Run: headless pygame with SDL's dummy video driver; simulated clock (each Clock.tick advances the game by its frame time, no real sleeping); random seed 0; keys injected as events and as key.get_pressed() state; no mouse input.
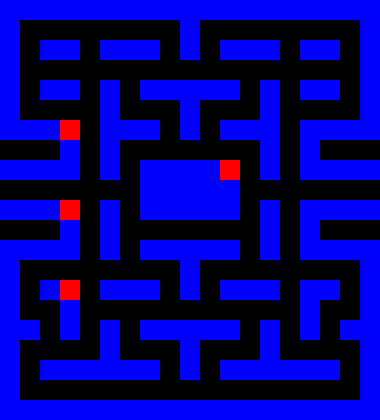
Frame 1 of 4 · flips 1–60 · no input
Frame 2 of 4 · flips 61–180 · tapped SPACE, RETURN · held RIGHT (→), D · screen unchanged from frame 1, image omitted
Frame 3 of 4 · flips 181–300 · held DOWN (↓), S · screen unchanged from frame 2, image omitted
Frame 4 of 4 · flips 301–420 · held LEFT (←), A, UP (↑), W · screen unchanged from frame 3, image omitted

The pygame program that drew these frames:

import pygame, sys
# Maze Layout          0 - Dot 1 - Pellet 2 - Empty 3 - Wall
maze = [
[3, 3, 3, 3, 3, 3, 3, 3, 3, 3, 3, 3, 3, 3, 3, 3, 3, 3, 3],
[3, 2, 0, 0, 0, 0, 0, 0, 0, 3, 0, 0, 0, 0, 0, 0, 0, 0, 3],
[3, 0, 3, 3, 0, 3, 3, 3, 0, 3, 0, 3, 3, 3, 0, 3, 3, 0, 3],
[3, 0, 0, 0, 0, 0, 0, 0, 0, 0, 0, 0, 0, 0, 0, 0, 0, 0, 3],
[3, 0, 3, 3, 0, 3, 0, 3, 3, 3, 3, 3, 1, 3, 0, 3, 3, 0, 3],
[3, 0, 0, 0, 0, 3, 0, 0, 0, 3, 0, 0, 0, 3, 0, 0, 0, 0, 3],
[3, 3, 3, 3, 0, 3, 3, 3, 0, 3, 0, 3, 3, 3, 0, 3, 3, 3, 3],
[2, 2, 2, 3, 0, 3, 0, 1, 0, 0, 0, 0, 0, 3, 0, 3, 2, 2, 2],
[3, 3, 3, 3, 0, 3, 0, 3, 3, 3, 3, 3, 0, 3, 0, 3, 3, 3, 3],
[0, 0, 0, 0, 0, 0, 0, 3, 3, 3, 3, 3, 0, 0, 0, 0, 0, 0, 0],
[3, 3, 3, 3, 0, 3, 0, 3, 3, 3, 3, 3, 0, 3, 0, 3, 3, 3, 3],
[2, 2, 2, 3, 0, 3, 0, 0, 0, 0, 0, 0, 0, 3, 0, 3, 2, 2, 2],
[3, 3, 3, 3, 0, 3, 0, 3, 3, 3, 3, 3, 0, 3, 0, 3, 3, 3, 3],
[3, 0, 0, 0, 0, 0, 0, 1, 0, 3, 0, 0, 0, 0, 0, 0, 0, 0, 3],
[3, 0, 3, 3, 0, 3, 3, 3, 0, 3, 0, 3, 3, 3, 0, 3, 3, 0, 3],
[3, 0, 0, 3, 0, 0, 0, 0, 0, 0, 0, 0, 0, 0, 0, 3, 0, 0, 3],
[3, 3, 0, 3, 0, 3, 0, 3, 3, 3, 3, 3, 0, 3, 0, 3, 0, 3, 3],
[3, 1, 0, 0, 0, 3, 0, 0, 0, 3, 0, 0, 0, 3, 0, 0, 0, 0, 3],
[3, 0, 3, 3, 3, 3, 3, 3, 0, 3, 0, 3, 3, 3, 3, 3, 3, 0, 3],
[3, 0, 0, 0, 0, 0, 0, 0, 0, 0, 0, 0, 0, 0, 0, 0, 0, 1, 3],
[3, 3, 3, 3, 3, 3, 3, 3, 3, 3, 3, 3, 3, 3, 3, 3, 3, 3, 3],
]

count = 0
visited = [[False for i in range(len(maze[0]))] for j in range(len(maze))]

# Count top left corner cells (2)
for row in range(len(maze)):
    for col in range(len(maze[row])):  # Loop through each cell
        if maze[row][col] == 3 and not visited[row][col]:  # check if wall and not visited
            # Check if the current cell is not on the last row or last column
            if row < len(maze) - 1 and col < len(maze[0]) - 1:
                # Check if the cell to the right and the cell below are both 1
                # and the cell to the left and the cell above are in [0, 2, 3]
                if maze[row][col + 1] == 3 and maze[row + 1][col] == 3 and maze[row][col - 1] in [0, 1, 2] and maze[row - 1][col] in [0, 1, 2]:
                    count += 1
                    print(row, col)
                    visited[row][col] = True  # Mark cells as visited
                    visited[row][col + 1] = True
                    visited[row + 1][col] = True 
                    # maze[row][col] = 2
                if row == 0 and col == 0:
                    count += 1
                    print(row, col)
                    visited[row][col] = True  # Mark cells as visited
                    visited[row][col + 1] = True
                    visited[row + 1][col] = True 

print(count)

count = 0

visited = [[False for i in range(len(maze[0]))] for j in range(len(maze))]

# Count top right corner cells (3)
for row in range(len(maze)):
    for col in range(len(maze[row])):  # Loop through each cell
        if maze[row][col] == 3 and not visited[row][col]:  # check if wall and not visited
            # Check if the current cell is not on the last row or last column
            if row < len(maze) - 1 and col < len(maze[0]) - 1:
                # Check if the cell to the left and the cell below are both 1
                # and the cell to the right and the cell above are in [0, 2, 3]
                if maze[row][col + 1] in [0, 1, 2] and maze[row][col - 1] == 3 and maze[row + 1][col] == 3  and maze[row - 1][col] in [0, 1, 2]:
                    count += 1
                    print(row, col)
                    visited[row][col] = True  # Mark cells as visited
                    visited[row][col + 1] = True
                    visited[row + 1][col] = True 
                    maze[row][col] = 4
                if row == len(maze) and col == 0:
                    count += 1
                    print(row, col)
                    visited[row][col] = True  # Mark cells as visited
                    visited[row][col + 1] = True
                    visited[row + 1][col] = True 

print(count)

count = 0

# visited = [[False for i in range(len(maze[0]))] for j in range(len(maze))]

# # Count bottom right corner cells (4)
# for row in range(len(maze)):
#     for col in range(len(maze[row])):  # Loop through each cell
#         if maze[row][col] == 3 and not visited[row][col]:  # check if wall and not visited
#             # Check if the current cell is not on the last row or last column
#             if row < len(maze) - 1 and col < len(maze[0]) - 1:
#                 # Check if the cell to the left and the cell below are both 1
#                 # and the cell to the right and the cell above are in [0, 2, 3]
#                 if maze[row][col + 1] in [0, 1, 2] and maze[row + 1][col] in [0, 1, 2] and maze[row][col - 1] == 3 and maze[row - 1][col] == 3:
#                     count += 1
#                     print(row, col)
#                     visited[row][col] = True  # Mark cells as visited
#                     visited[row][col + 1] = True
#                     visited[row + 1][col] = True 
#                     maze[row][col] = 4
#             if row == len(maze) - 1 and col == len(maze[0]) - 1: # Edge cases
#                 count += 1
#                 print(row, col)
#                 visited[row][col] = True  # Mark cells as visited
#                 maze[row][col] = 4

print(count)

# Initialize Pygame
pygame.init()

# Define constants
CELL_SIZE = 20
WALL_COLOR = (0, 0, 255)
PATH_COLOR = (0, 0, 0)
VISITED_COLOR = (255, 0, 0)

# Calculate the dimensions of the window
rows = len(maze)
cols = len(maze[0])
width = cols * CELL_SIZE
height = rows * CELL_SIZE

# Set up the display
screen = pygame.display.set_mode((width, height))
pygame.display.set_caption("Maze")

# Main loop
running = True
while running:
    for event in pygame.event.get():
        if event.type == pygame.QUIT:
            running = False

    # Draw the maze
    for row in range(rows):
        for col in range(cols):
            if maze[row][col] in [0, 1, 2]:
                color = PATH_COLOR
            elif maze[row][col] == 4:
                color = VISITED_COLOR
            else:
                color = WALL_COLOR
            pygame.draw.rect(screen, color, (col * CELL_SIZE, row * CELL_SIZE, CELL_SIZE, CELL_SIZE))

    pygame.display.flip()

# Quit Pygame
pygame.quit()
sys.exit()
